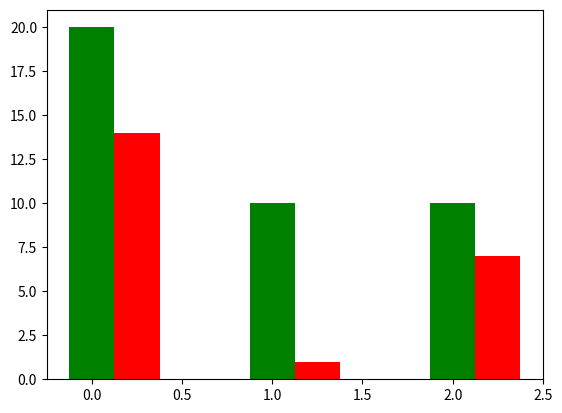

Python code for this plot:

import numpy as np
import matplotlib.pyplot as plt
# games for one heuristic
games_per_side = 10

total_games = 20

glds_4side = [5, 4, 5, 0]
glds_5side = [0, 1, 0, 0]
glds_6side = [2, 5, 0, 0]


# am ales beam search 50
beam_4side = [5, 5, 5, 5]
beam_5side = [5, 5, 0, 0]
beam_6side = [5, 5, 0, 0]

glds_percentage_4side = (sum(glds_4side) / total_games) * 100
glds_percentage_5side = (sum(glds_5side) / total_games) * 100
glds_percentage_6side = (sum(glds_6side) / total_games) * 100

beam_percentage_4side = (sum(beam_4side) / total_games) * 100
beam_percentage_5side = (sum(beam_5side) / total_games) * 100
beam_percentage_6side = (sum(beam_6side) / total_games) * 100


data4side_beam = {'4-side': 20, '5-side': 10, '6-side': 10}
data4side_glds = {'4-side': 14, '5-side': 1, '6-side': 7}

type_of_game = list(data4side_beam.keys())
values_beam = list(data4side_beam.values())
values_glds = list(data4side_glds.values())

barWidth = 0.25
br1 = np.arange(len(values_beam))
br2 = [x + barWidth for x in br1]


plt.bar(br1, values_beam, color ='green', width = barWidth)
plt.bar(br2, values_glds, color ='red', width = barWidth)

plt.show()
plt.savefig('percentage.png')
